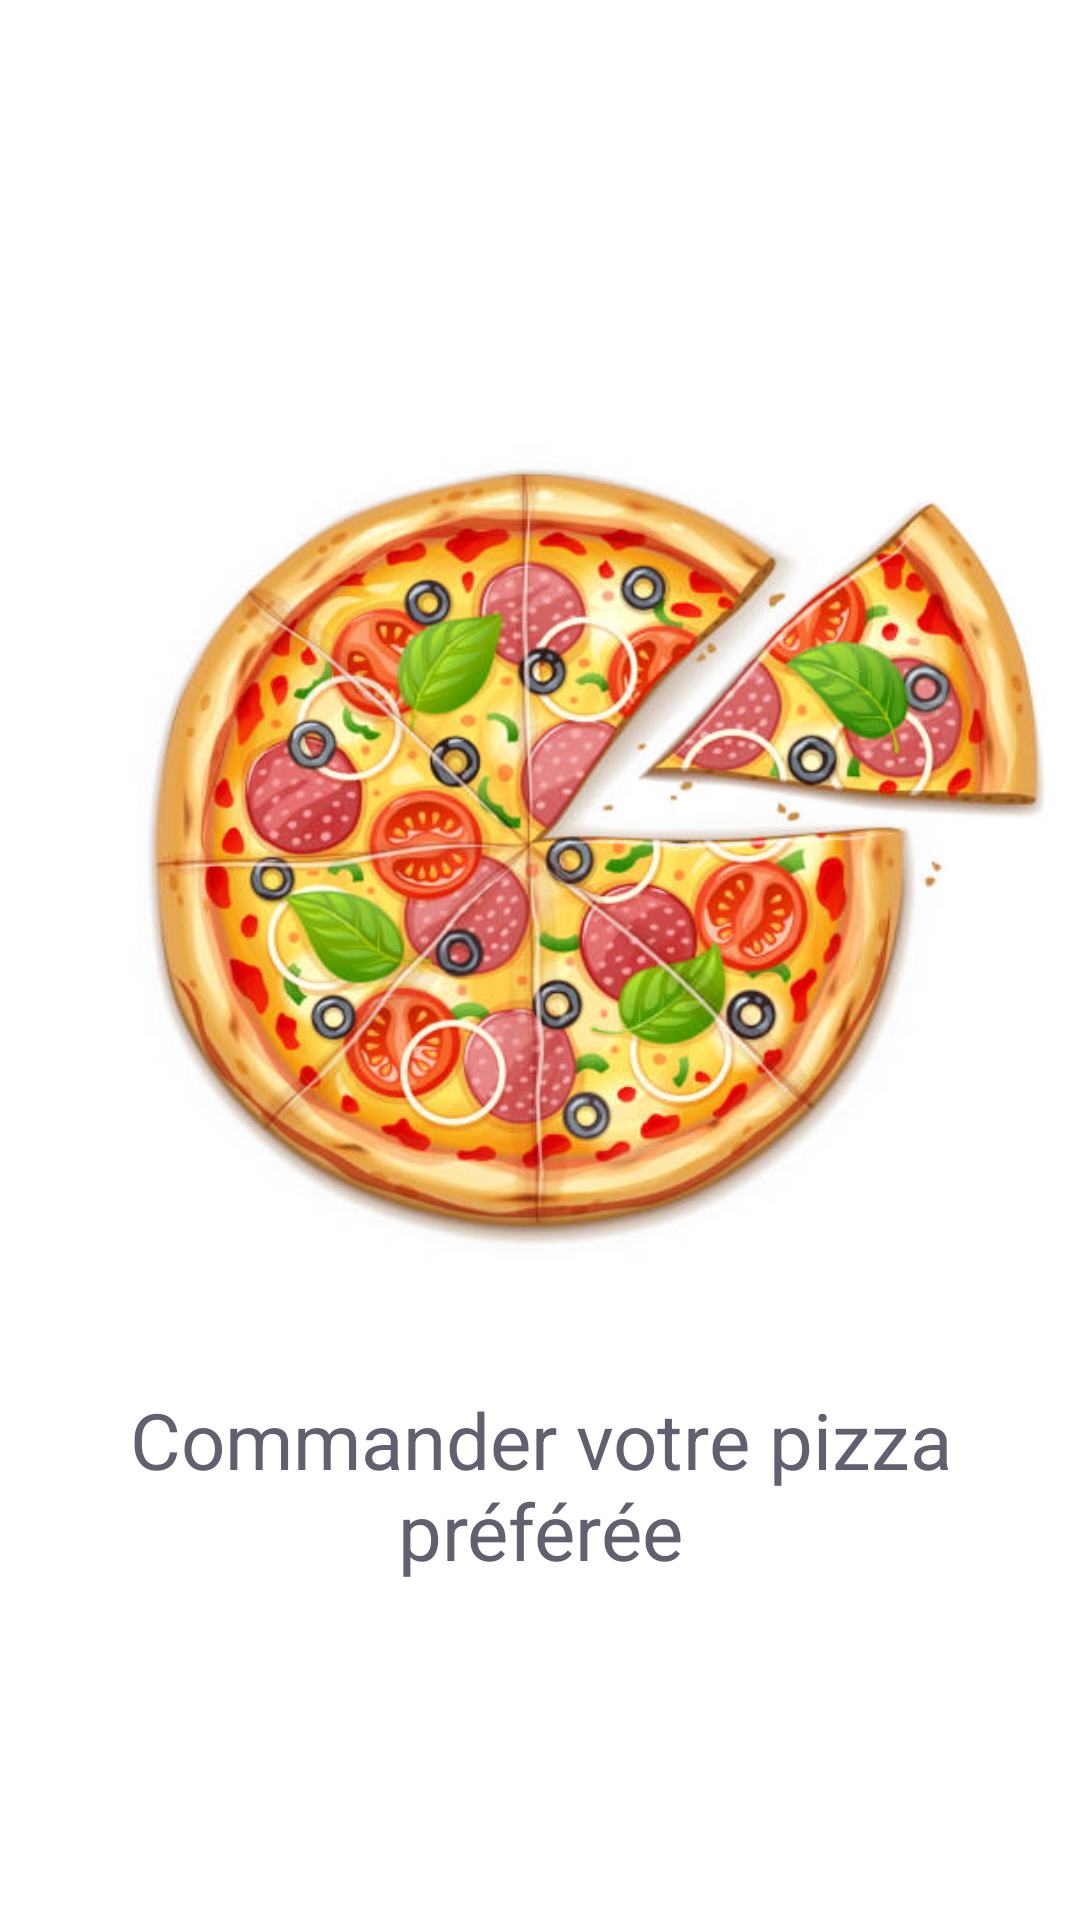

The Android layout XML behind this screen, and the referenced resources:
<!-- AndroidManifest.xml: application theme Theme.TP1PizzaApp -->
<!-- res/layout/activity_splash.xml -->
<?xml version="1.0" encoding="utf-8"?>
<androidx.constraintlayout.widget.ConstraintLayout xmlns:android="http://schemas.android.com/apk/res/android"
    xmlns:app="http://schemas.android.com/apk/res-auto"
    xmlns:tools="http://schemas.android.com/tools"
    android:layout_width="match_parent"
    android:layout_height="match_parent"
    tools:context=".SplashActivity">

    <ImageView
        android:id="@+id/imageView"
        android:layout_width="match_parent"
        android:layout_height="wrap_content"
        android:layout_gravity="center"
        app:layout_constraintEnd_toEndOf="parent"
        app:layout_constraintStart_toStartOf="parent"
        app:layout_constraintTop_toTopOf="parent"
        app:srcCompat="@drawable/pizza" />

    <TextView
        android:id="@+id/textView"
        android:layout_width="wrap_content"
        android:layout_height="wrap_content"
        android:text="Commander votre pizza préférée"
        android:textColor="@color/purple_200"
        android:layout_marginTop="350dp"
        android:textSize="26sp"
        android:textAlignment="center"
        app:layout_constraintBottom_toBottomOf="parent"
        app:layout_constraintEnd_toEndOf="parent"
        app:layout_constraintStart_toStartOf="parent"
        app:layout_constraintTop_toTopOf="parent" />

</androidx.constraintlayout.widget.ConstraintLayout>
<!-- resources referenced by this layout -->
<resources>
  <color name="purple_200">#625F6F</color>
  <!-- drawable pizza: png bitmap (drawable, 478158 bytes) -->
  <style name="Theme.TP1PizzaApp" parent="Theme.MaterialComponents.DayNight.DarkActionBar">
          
          <item name="colorPrimary">@color/purple_500</item>
          <item name="colorPrimaryVariant">@color/purple_700</item>
          <item name="colorOnPrimary">@color/white</item>
          
          <item name="colorSecondary">@color/teal_200</item>
          <item name="colorSecondaryVariant">@color/teal_700</item>
          <item name="colorOnSecondary">@color/black</item>
          
          <item name="android:statusBarColor">?attr/colorPrimaryVariant</item>
          
      </style>
  <color name="purple_500">#FC4C4C</color>
  <color name="purple_700">#EFEFEF</color>
  <color name="white">#FFFFFFFF</color>
  <color name="teal_200">#FF03DAC5</color>
  <color name="teal_700">#FF018786</color>
  <color name="black">#FF000000</color>
</resources>
